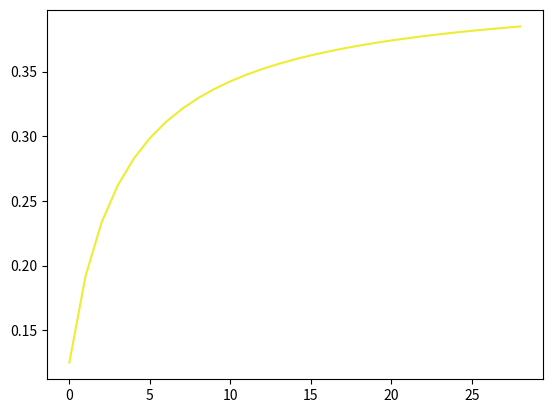

This chart was generated by the following Python code:
import matplotlib.pyplot as plt
from sympy import *
k = 0
a = []
for x in range(1,30):
    k += 1 /  ( (x+1) * (x+3))
    a.append(k)

plt.plot(a, color="#eded33")
plt.show()


x = Symbol('x')
f = 1 / ((x+1) * (x+3))

for k in range(1,20):
    a= Sum(f, (x,1,k)).doit()
    print(k,"차 급수",N(a))
